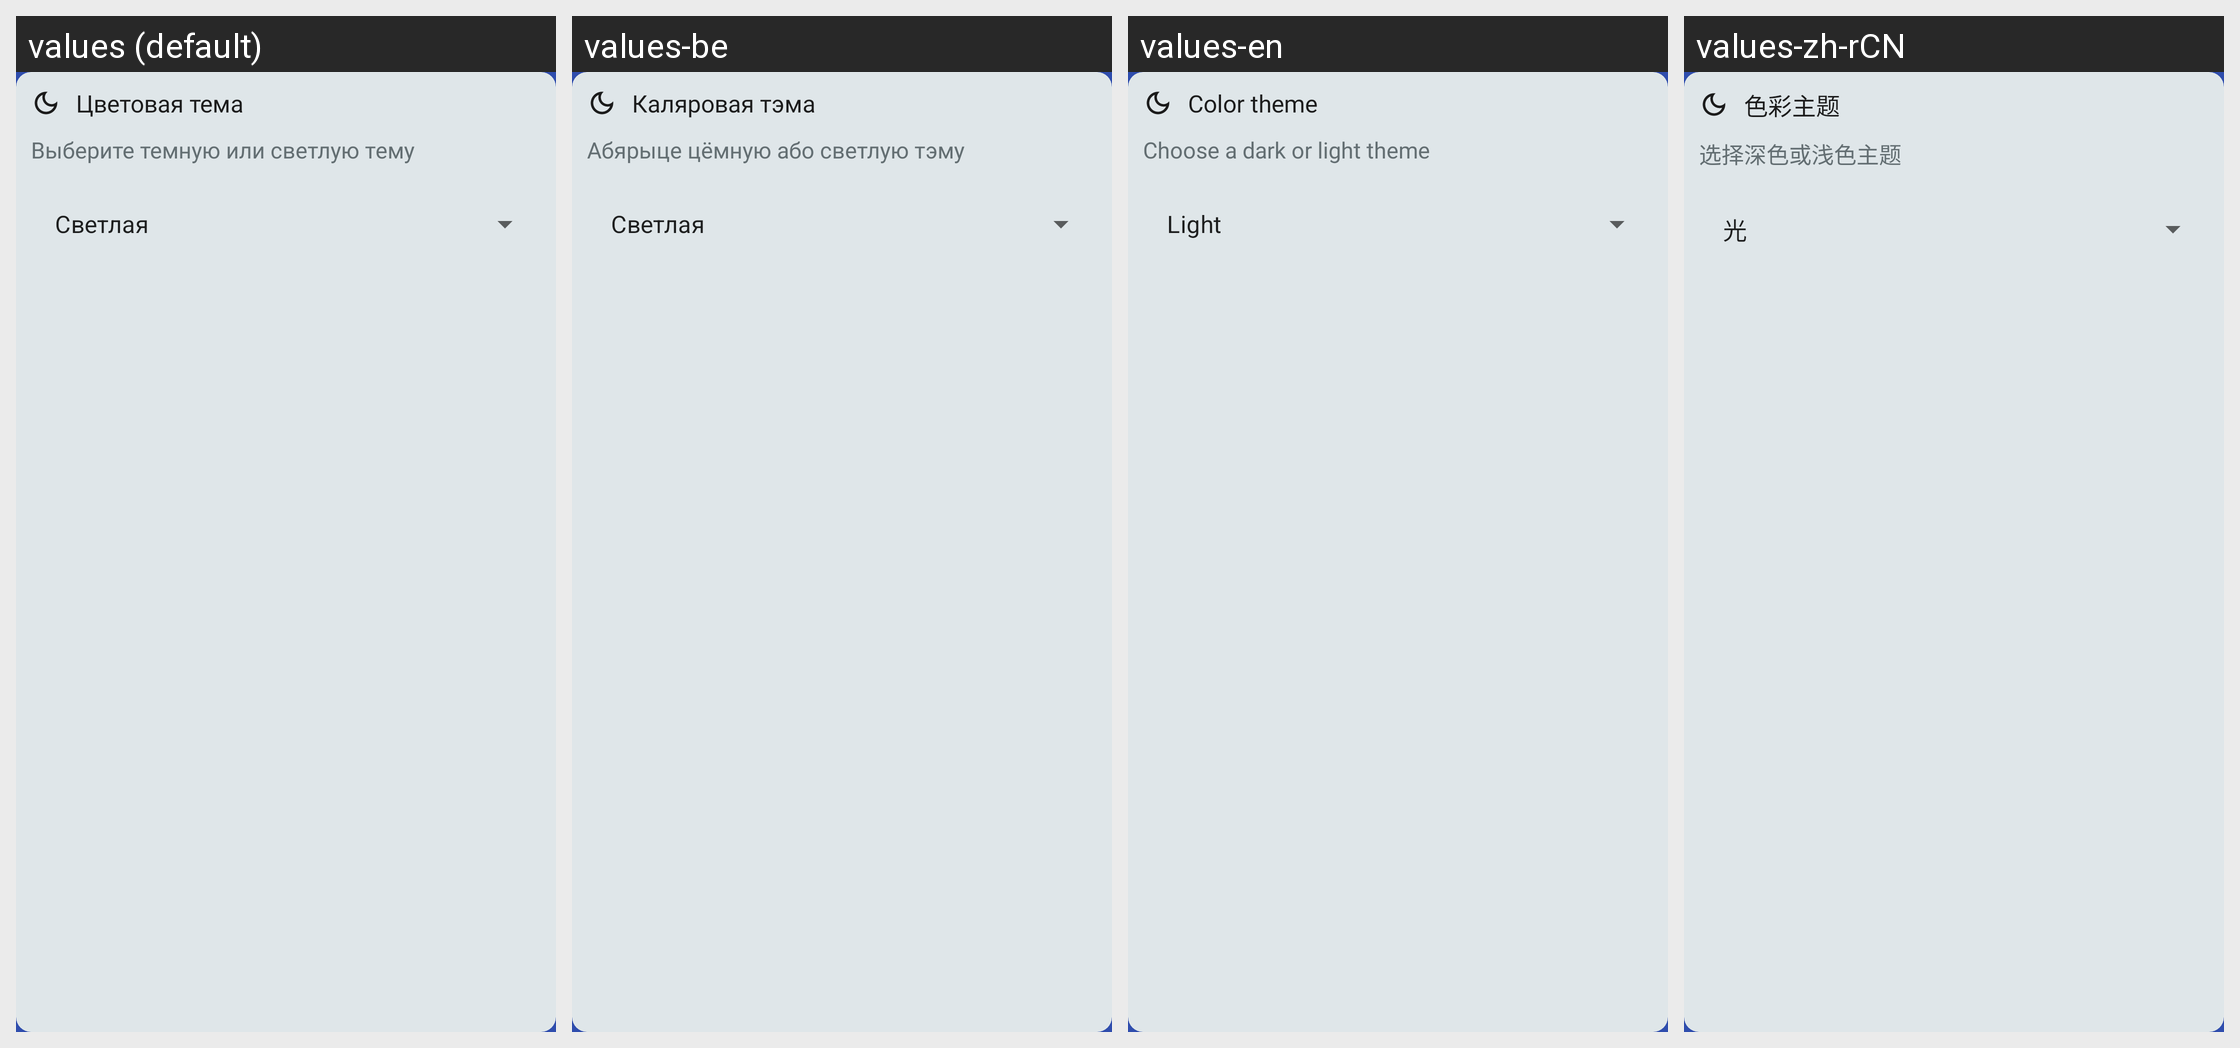

For this localized Android screen grid, give each drawn string resource with its value in every locale shown.
Android screen res/layout/settings_theme.xml rendered under 4 locales, left to right: values (default), values-be, values-en, values-zh-rCN. Device: Nexus 5 (rendered at 1080×1920; each locale shown at half size, 540×960, under a caption strip naming it); theme Theme.BSUIRSchedule.
Strings drawn on this screen, with the default value and each locale's value (text and hints the layout hard-codes, and strings that could not be matched under every locale, appear in the picture but are not listed):

settings_theme_title
  values: Цветовая тема
  values-be: Каляровая тэма
  values-en: Color theme
  values-zh-rCN: 色彩主题

settings_theme_caption
  values: Выберите темную или светлую тему
  values-be: Абярыце цёмную або светлую тэму
  values-en: Choose a dark or light theme
  values-zh-rCN: 选择深色或浅色主题

settings_light_theme
  values: Светлая
  values-be: Светлая
  values-en: Light
  values-zh-rCN: 光
